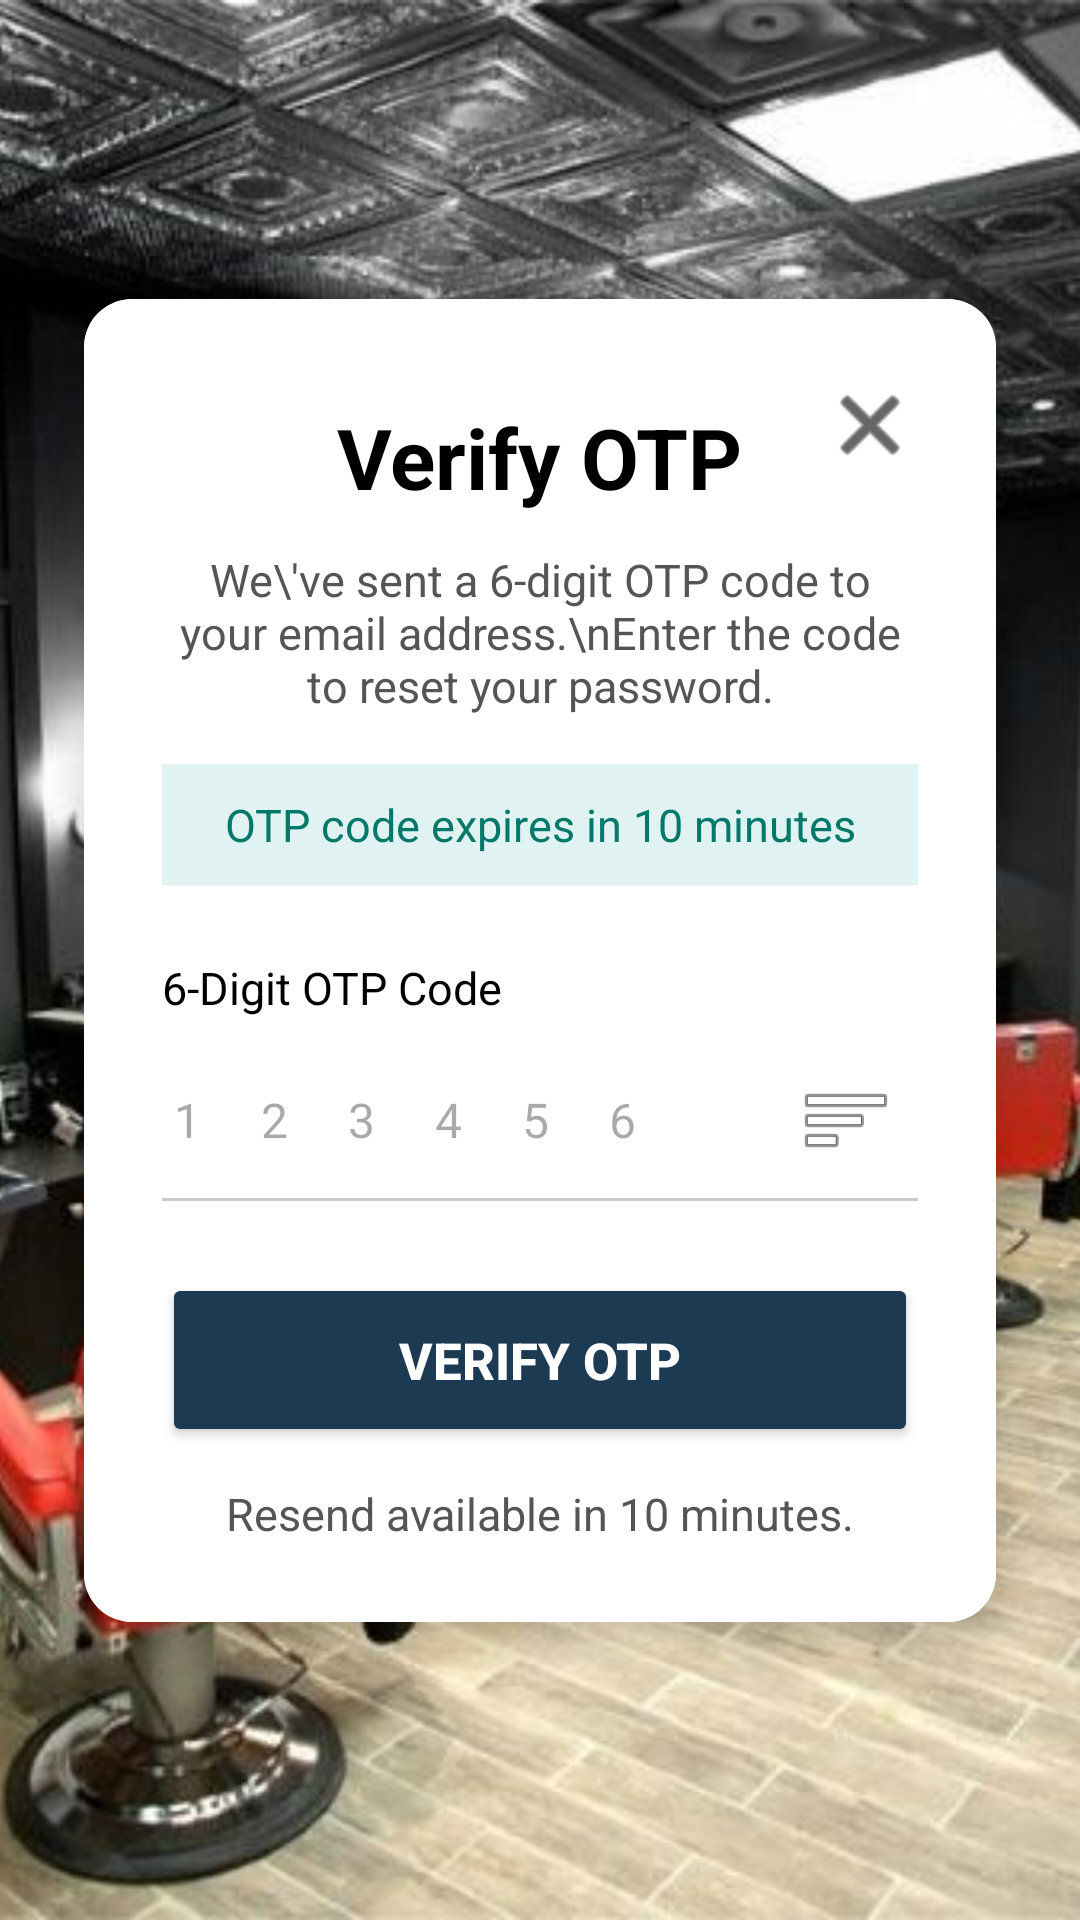

Layout XML and referenced resources for this Android screen:
<!-- AndroidManifest.xml: application theme Theme.Barbershop -->
<!-- res/layout/activity_verify_otp.xml -->
<?xml version="1.0" encoding="utf-8"?>
<androidx.constraintlayout.widget.ConstraintLayout xmlns:android="http://schemas.android.com/apk/res/android"
    xmlns:app="http://schemas.android.com/apk/res-auto"
    xmlns:tools="http://schemas.android.com/tools"
    android:layout_width="match_parent"
    android:layout_height="match_parent"
    tools:context=".user.VerifyOTP">

    <ImageView
        android:id="@+id/imageView"
        android:layout_width="0dp"
        android:layout_height="0dp"
        android:scaleType="centerCrop"
        android:src="@drawable/barbershopp"
        app:layout_constraintBottom_toBottomOf="parent"
        app:layout_constraintEnd_toEndOf="parent"
        app:layout_constraintStart_toStartOf="parent"
        app:layout_constraintTop_toTopOf="parent" />

    <ScrollView
        android:layout_width="0dp"
        android:layout_height="0dp"
        android:fillViewport="true"
        android:overScrollMode="never"
        app:layout_constraintBottom_toBottomOf="parent"
        app:layout_constraintEnd_toEndOf="parent"
        app:layout_constraintStart_toStartOf="parent"
        app:layout_constraintTop_toTopOf="parent">

        <androidx.constraintlayout.widget.ConstraintLayout
            android:layout_width="match_parent"
            android:layout_height="wrap_content"
            android:paddingTop="32dp"
            android:paddingBottom="32dp">

            <androidx.cardview.widget.CardView
                android:id="@+id/otpCard"
                android:layout_width="0dp"
                android:layout_height="wrap_content"
                android:layout_marginStart="@dimen/card_margin"
                android:layout_marginEnd="@dimen/card_margin"
                app:cardCornerRadius="16dp"
                app:cardElevation="8dp"
                app:layout_constraintWidth_max="520dp"
                app:layout_constraintBottom_toBottomOf="parent"
                app:layout_constraintEnd_toEndOf="parent"
                app:layout_constraintStart_toStartOf="parent"
                app:layout_constraintTop_toTopOf="parent">

                <androidx.constraintlayout.widget.ConstraintLayout
                    android:layout_width="match_parent"
                    android:layout_height="wrap_content"
                    android:background="@android:color/white"
                    android:padding="@dimen/card_padding">

                    <ImageButton
                        android:id="@+id/closeButton"
                        android:layout_width="32dp"
                        android:layout_height="32dp"
                        android:background="?attr/selectableItemBackgroundBorderless"
                        android:contentDescription="Close"
                        android:src="@android:drawable/ic_menu_close_clear_cancel"
                        app:layout_constraintEnd_toEndOf="parent"
                        app:layout_constraintTop_toTopOf="parent"
                        app:tint="#000000" />

                    <TextView
                        android:id="@+id/otpTitle"
                        android:layout_width="wrap_content"
                        android:layout_height="wrap_content"
                        android:layout_marginTop="8dp"
                        android:text="Verify OTP"
                        android:textColor="#000000"
                        android:textSize="@dimen/title_text_size"
                        android:textStyle="bold"
                        app:layout_constraintEnd_toEndOf="parent"
                        app:layout_constraintStart_toStartOf="parent"
                        app:layout_constraintTop_toTopOf="parent" />

                    <TextView
                        android:id="@+id/otpSubtitle"
                        android:layout_width="0dp"
                        android:layout_height="wrap_content"
                        android:layout_marginTop="12dp"
                        android:gravity="center"
                        android:text="We\'ve sent a 6-digit OTP code to your email address.\nEnter the code to reset your password."
                        android:textColor="#555555"
                        android:textSize="@dimen/label_text_size"
                        app:layout_constraintEnd_toEndOf="parent"
                        app:layout_constraintStart_toStartOf="parent"
                        app:layout_constraintTop_toBottomOf="@id/otpTitle" />

                    <TextView
                        android:id="@+id/otpExpiryBanner"
                        android:layout_width="0dp"
                        android:layout_height="wrap_content"
                        android:layout_marginTop="16dp"
                        android:background="#E0F2F1"
                        android:gravity="center"
                        android:padding="10dp"
                        android:text="OTP code expires in 10 minutes"
                        android:textColor="#00796B"
                        android:textSize="@dimen/label_text_size"
                        app:layout_constraintEnd_toEndOf="parent"
                        app:layout_constraintStart_toStartOf="parent"
                        app:layout_constraintTop_toBottomOf="@id/otpSubtitle" />

                    <TextView
                        android:id="@+id/otpLabel"
                        android:layout_width="wrap_content"
                        android:layout_height="wrap_content"
                        android:layout_marginTop="24dp"
                        android:text="6-Digit OTP Code"
                        android:textColor="#000000"
                        android:textSize="@dimen/label_text_size"
                        app:layout_constraintStart_toStartOf="parent"
                        app:layout_constraintTop_toBottomOf="@id/otpExpiryBanner" />

                    <EditText
                        android:id="@+id/otpInput"
                        android:layout_width="0dp"
                        android:layout_height="@dimen/input_height"
                        android:layout_marginTop="8dp"
                        android:background="@android:color/transparent"
                        android:drawableEnd="@android:drawable/ic_menu_sort_by_size"
                        android:drawablePadding="8dp"
                        android:hint="1 2 3 4 5 6"
                        android:inputType="number"
                        android:letterSpacing="0.5"
                        android:maxLength="6"
                        android:paddingStart="0dp"
                        android:paddingEnd="8dp"
                        android:textColor="#000000"
                        android:textSize="@dimen/input_text_size"
                        app:layout_constraintEnd_toEndOf="parent"
                        app:layout_constraintStart_toStartOf="parent"
                        app:layout_constraintTop_toBottomOf="@id/otpLabel" />

                    <View
                        android:id="@+id/otpUnderline"
                        android:layout_width="0dp"
                        android:layout_height="1dp"
                        android:background="#CCCCCC"
                        app:layout_constraintEnd_toEndOf="parent"
                        app:layout_constraintStart_toStartOf="parent"
                        app:layout_constraintTop_toBottomOf="@id/otpInput" />

                    <Button
                        android:id="@+id/verifyOtpButton"
                        android:layout_width="0dp"
                        android:layout_height="@dimen/button_height"
                        android:layout_marginTop="24dp"
                        android:backgroundTint="#1C3A52"
                        android:text="Verify OTP"
                        android:textColor="#FFFFFF"
                        android:textSize="@dimen/button_text_size"
                        android:textStyle="bold"
                        app:cornerRadius="8dp"
                        app:layout_constraintEnd_toEndOf="parent"
                        app:layout_constraintStart_toStartOf="parent"
                        app:layout_constraintTop_toBottomOf="@id/otpUnderline" />

                    <TextView
                        android:id="@+id/resendText"
                        android:layout_width="wrap_content"
                        android:layout_height="wrap_content"
                        android:layout_marginTop="12dp"
                        android:layout_marginBottom="8dp"
                        android:gravity="center"
                        android:text="Resend available in 10 minutes."
                        android:textColor="#555555"
                        android:textSize="@dimen/label_text_size"
                        app:layout_constraintEnd_toEndOf="parent"
                        app:layout_constraintStart_toStartOf="parent"
                        app:layout_constraintTop_toBottomOf="@id/verifyOtpButton" />

                </androidx.constraintlayout.widget.ConstraintLayout>
            </androidx.cardview.widget.CardView>
        </androidx.constraintlayout.widget.ConstraintLayout>
    </ScrollView>
</androidx.constraintlayout.widget.ConstraintLayout>
<!-- resources referenced by this layout -->
<resources>
  <dimen name="button_height">56dp</dimen>
  <dimen name="button_text_size">16sp</dimen>
  <dimen name="card_margin">24dp</dimen>
  <dimen name="card_padding">24dp</dimen>
  <dimen name="input_height">48dp</dimen>
  <dimen name="input_text_size">16sp</dimen>
  <dimen name="label_text_size">14sp</dimen>
  <dimen name="title_text_size">26sp</dimen>
  <!-- drawable barbershopp: jpg bitmap (drawable, 51452 bytes) -->
  <style name="Theme.Barbershop" parent="Base.Theme.Barbershop" />
  <style name="Base.Theme.Barbershop" parent="Theme.Material3.DayNight.NoActionBar">
          <item name="colorPrimary">#1C3A52</item>
          <item name="colorOnPrimary">#FFFFFF</item>
          <item name="colorSecondary">#FFEB3B</item>
          <item name="colorOnSecondary">#000000</item>
          <item name="colorPrimaryContainer">#E8E8E8</item>
          <item name="colorOnPrimaryContainer">#000000</item>
          <item name="android:colorBackground">#FFFFFF</item>
          <item name="colorSurface">#F5F5F5</item>
          <item name="colorOnSurface">#1A1A1A</item>
          <item name="android:textColorPrimary">#1A1A1A</item>
          <item name="android:textColorSecondary">#555555</item>
          <item name="android:windowLightStatusBar" tools:targetApi="m">true</item>
          <item name="android:statusBarColor">#1C3A52</item>
      </style>
</resources>
